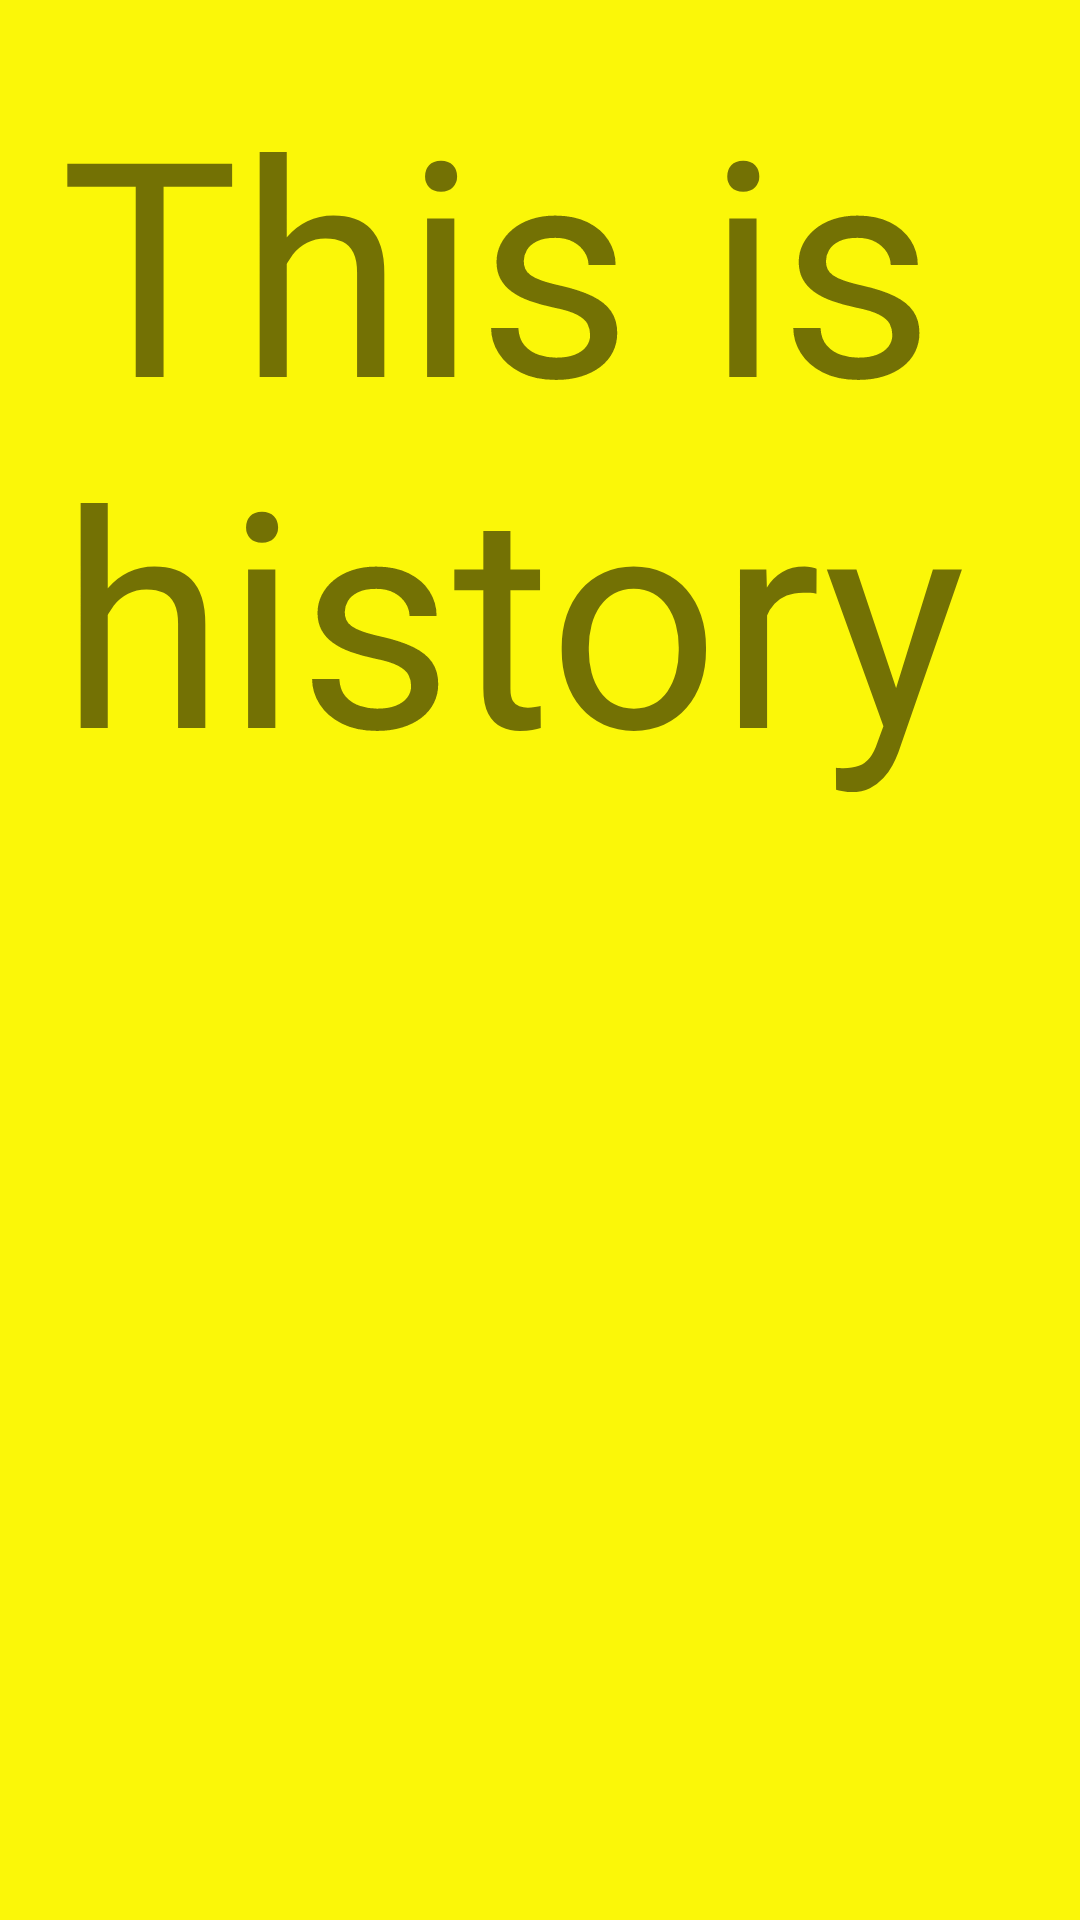

Android layout source for this screen:
<!-- AndroidManifest.xml: application theme Theme.ProjectSemIV -->
<!-- res/layout/historyfragment.xml -->
<?xml version="1.0" encoding="utf-8"?>
<LinearLayout xmlns:android="http://schemas.android.com/apk/res/android"
    android:layout_width="match_parent"
    android:layout_height="match_parent"
    android:padding="20dp"
    android:orientation="vertical"
    android:background="#FBF708">
    <TextView
        android:layout_width="match_parent"
        android:layout_height="match_parent"
        android:text="This is history"
        android:textSize="100dp" />

</LinearLayout>
<!-- resources referenced by this layout -->
<resources>
  <style name="Theme.ProjectSemIV" parent="Theme.MaterialComponents.DayNight.DarkActionBar">
          
          <item name="colorPrimary">@color/purple_500</item>
          <item name="colorPrimaryVariant">@color/purple_700</item>
          <item name="colorOnPrimary">@color/white</item>
          
          <item name="colorSecondary">@color/teal_200</item>
          <item name="colorSecondaryVariant">@color/teal_700</item>
          <item name="colorOnSecondary">@color/black</item>
          
          <item name="android:statusBarColor" tools:targetApi="l">?attr/colorPrimaryVariant</item>
          
      </style>
  <color name="purple_500">#FF6200EE</color>
  <color name="purple_700">#FF3700B3</color>
  <color name="white">#FFFFFFFF</color>
  <color name="teal_200">#FF03DAC5</color>
  <color name="teal_700">#FF018786</color>
  <color name="black">#FF000000</color>
</resources>
